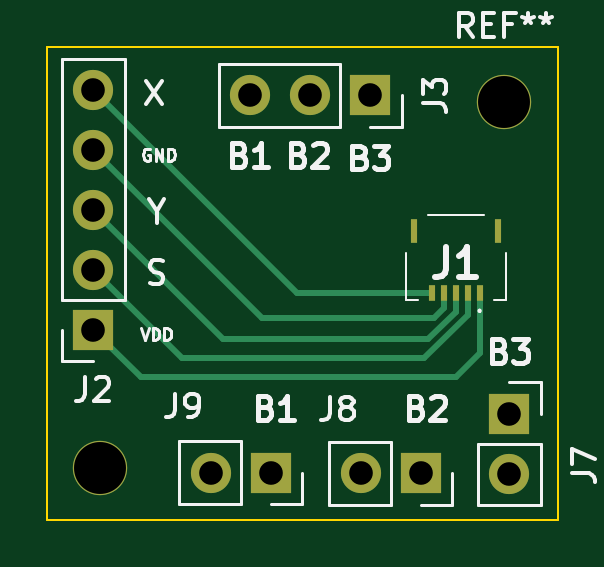
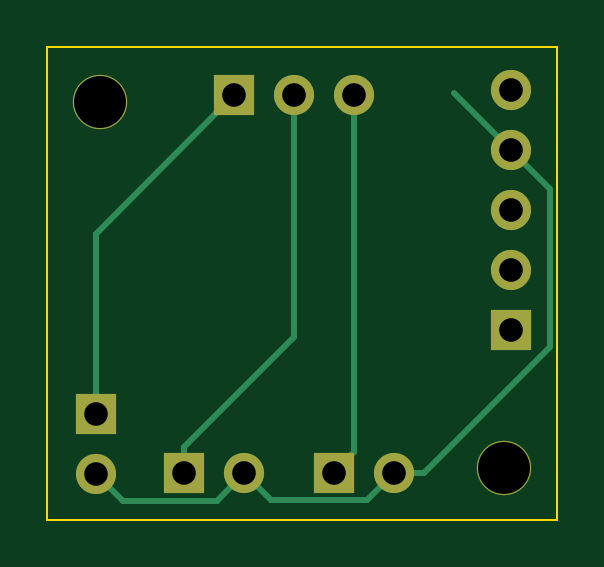
Circuit board: 9 layer files. Board 21.6 x 20.0 mm.
- bottom_copper: joycon-B_Cu.gbl (2949 bytes)
- bottom_mask: joycon-B_Mask.gbs (1199 bytes)
- bottom_silk: joycon-B_Silkscreen.gbo (469 bytes)
- outline: joycon-Edge_Cuts.gm1 (871 bytes)
- top_copper: joycon-F_Cu.gtl (3653 bytes)
- top_mask: joycon-F_Mask.gts (1470 bytes)
- top_silk: joycon-F_Silkscreen.gto (23990 bytes)
- drill: joycon-NPTH.drl (81 bytes)
- drill: joycon-PTH.drl (261 bytes)

=== bottom_copper: joycon-B_Cu.gbl ===
%TF.GenerationSoftware,KiCad,Pcbnew,(6.0.7)*%
%TF.CreationDate,2023-03-06T16:25:38-05:00*%
%TF.ProjectId,joycon,6a6f7963-6f6e-42e6-9b69-6361645f7063,rev?*%
%TF.SameCoordinates,Original*%
%TF.FileFunction,Copper,L2,Bot*%
%TF.FilePolarity,Positive*%
%FSLAX46Y46*%
G04 Gerber Fmt 4.6, Leading zero omitted, Abs format (unit mm)*
G04 Created by KiCad (PCBNEW (6.0.7)) date 2023-03-06 16:25:38*
%MOMM*%
%LPD*%
G01*
G04 APERTURE LIST*
%TA.AperFunction,WasherPad*%
%ADD10C,2.300000*%
%TD*%
%TA.AperFunction,ComponentPad*%
%ADD11R,1.700000X1.700000*%
%TD*%
%TA.AperFunction,ComponentPad*%
%ADD12O,1.700000X1.700000*%
%TD*%
%TA.AperFunction,Conductor*%
%ADD13C,0.250000*%
%TD*%
G04 APERTURE END LIST*
D10*
%TO.P,REF\u002A\u002A,*%
%TO.N,*%
X131100000Y-105000000D03*
%TD*%
%TO.P,REF\u002A\u002A,*%
%TO.N,*%
X148200000Y-89500000D03*
%TD*%
D11*
%TO.P,J3,1,Pin_1*%
%TO.N,Net-(J7-Pad1)*%
X142525000Y-89225000D03*
D12*
%TO.P,J3,2,Pin_2*%
%TO.N,Net-(J8-Pad1)*%
X139985000Y-89225000D03*
%TO.P,J3,3,Pin_3*%
%TO.N,Net-(J9-Pad1)*%
X137445000Y-89225000D03*
%TD*%
D11*
%TO.P,J2,1,Pin_1*%
%TO.N,Net-(J1-Pad1)*%
X130800000Y-99160000D03*
D12*
%TO.P,J2,2,Pin_2*%
%TO.N,Net-(J1-Pad2)*%
X130800000Y-96620000D03*
%TO.P,J2,3,Pin_3*%
%TO.N,Net-(J1-Pad3)*%
X130800000Y-94080000D03*
%TO.P,J2,4,Pin_4*%
%TO.N,GND*%
X130800000Y-91540000D03*
%TO.P,J2,5,Pin_5*%
%TO.N,Net-(J1-Pad5)*%
X130800000Y-89000000D03*
%TD*%
D11*
%TO.P,J7,1,Pin_1*%
%TO.N,Net-(J7-Pad1)*%
X148400000Y-102700000D03*
D12*
%TO.P,J7,2,Pin_2*%
%TO.N,GND*%
X148400000Y-105240000D03*
%TD*%
D11*
%TO.P,J8,1,Pin_1*%
%TO.N,Net-(J8-Pad1)*%
X144650000Y-105225000D03*
D12*
%TO.P,J8,2,Pin_2*%
%TO.N,GND*%
X142110000Y-105225000D03*
%TD*%
D11*
%TO.P,J9,1,Pin_1*%
%TO.N,Net-(J9-Pad1)*%
X138300000Y-105200000D03*
D12*
%TO.P,J9,2,Pin_2*%
%TO.N,GND*%
X135760000Y-105200000D03*
%TD*%
D13*
%TO.N,Net-(J7-Pad1)*%
X148400000Y-102700000D02*
X148400000Y-95100000D01*
X148400000Y-95100000D02*
X142525000Y-89225000D01*
%TO.N,Net-(J8-Pad1)*%
X139985000Y-99460000D02*
X139985000Y-89225000D01*
X144650000Y-104125000D02*
X139985000Y-99460000D01*
X144650000Y-105225000D02*
X144650000Y-104125000D01*
%TO.N,Net-(J9-Pad1)*%
X137445000Y-104345000D02*
X138300000Y-105200000D01*
X137445000Y-89225000D02*
X137445000Y-104345000D01*
%TO.N,GND*%
X142110000Y-105225000D02*
X143285000Y-106400000D01*
X143285000Y-106400000D02*
X147240000Y-106400000D01*
X147240000Y-106400000D02*
X148400000Y-105240000D01*
X136935000Y-106375000D02*
X140960000Y-106375000D01*
X135760000Y-105200000D02*
X136935000Y-106375000D01*
X140960000Y-106375000D02*
X142110000Y-105225000D01*
X134490000Y-105200000D02*
X135760000Y-105200000D01*
X129163557Y-99873557D02*
X134490000Y-105200000D01*
X130800000Y-91540000D02*
X133215000Y-89125000D01*
X129163557Y-93176443D02*
X130800000Y-91540000D01*
X129163557Y-99873557D02*
X129163557Y-93176443D01*
%TD*%
M02*

=== bottom_mask: joycon-B_Mask.gbs ===
%TF.GenerationSoftware,KiCad,Pcbnew,(6.0.7)*%
%TF.CreationDate,2023-03-06T16:25:38-05:00*%
%TF.ProjectId,joycon,6a6f7963-6f6e-42e6-9b69-6361645f7063,rev?*%
%TF.SameCoordinates,Original*%
%TF.FileFunction,Soldermask,Bot*%
%TF.FilePolarity,Negative*%
%FSLAX46Y46*%
G04 Gerber Fmt 4.6, Leading zero omitted, Abs format (unit mm)*
G04 Created by KiCad (PCBNEW (6.0.7)) date 2023-03-06 16:25:38*
%MOMM*%
%LPD*%
G01*
G04 APERTURE LIST*
%ADD10C,2.300000*%
%ADD11R,1.700000X1.700000*%
%ADD12O,1.700000X1.700000*%
G04 APERTURE END LIST*
D10*
%TO.C,REF\u002A\u002A*%
X131100000Y-105000000D03*
%TD*%
%TO.C,REF\u002A\u002A*%
X148200000Y-89500000D03*
%TD*%
D11*
%TO.C,J3*%
X142525000Y-89225000D03*
D12*
X139985000Y-89225000D03*
X137445000Y-89225000D03*
%TD*%
D11*
%TO.C,J2*%
X130800000Y-99160000D03*
D12*
X130800000Y-96620000D03*
X130800000Y-94080000D03*
X130800000Y-91540000D03*
X130800000Y-89000000D03*
%TD*%
D11*
%TO.C,J7*%
X148400000Y-102700000D03*
D12*
X148400000Y-105240000D03*
%TD*%
D11*
%TO.C,J8*%
X144650000Y-105225000D03*
D12*
X142110000Y-105225000D03*
%TD*%
D11*
%TO.C,J9*%
X138300000Y-105200000D03*
D12*
X135760000Y-105200000D03*
%TD*%
M02*

=== bottom_silk: joycon-B_Silkscreen.gbo ===
%TF.GenerationSoftware,KiCad,Pcbnew,(6.0.7)*%
%TF.CreationDate,2023-03-06T16:25:38-05:00*%
%TF.ProjectId,joycon,6a6f7963-6f6e-42e6-9b69-6361645f7063,rev?*%
%TF.SameCoordinates,Original*%
%TF.FileFunction,Legend,Bot*%
%TF.FilePolarity,Positive*%
%FSLAX46Y46*%
G04 Gerber Fmt 4.6, Leading zero omitted, Abs format (unit mm)*
G04 Created by KiCad (PCBNEW (6.0.7)) date 2023-03-06 16:25:38*
%MOMM*%
%LPD*%
G01*
G04 APERTURE LIST*
G04 APERTURE END LIST*
M02*

=== outline: joycon-Edge_Cuts.gm1 ===
%TF.GenerationSoftware,KiCad,Pcbnew,(6.0.7)*%
%TF.CreationDate,2023-03-06T16:25:38-05:00*%
%TF.ProjectId,joycon,6a6f7963-6f6e-42e6-9b69-6361645f7063,rev?*%
%TF.SameCoordinates,Original*%
%TF.FileFunction,Profile,NP*%
%FSLAX46Y46*%
G04 Gerber Fmt 4.6, Leading zero omitted, Abs format (unit mm)*
G04 Created by KiCad (PCBNEW (6.0.7)) date 2023-03-06 16:25:38*
%MOMM*%
%LPD*%
G01*
G04 APERTURE LIST*
%TA.AperFunction,Profile*%
%ADD10C,0.100000*%
%TD*%
G04 APERTURE END LIST*
D10*
X128850000Y-87300000D02*
X128850000Y-87250000D01*
X150450000Y-107200000D02*
X149650000Y-107200000D01*
X150450000Y-87200000D02*
X150450000Y-107200000D01*
X128850000Y-107200000D02*
X128850000Y-87300000D01*
X149650000Y-107200000D02*
X128850000Y-107200000D01*
X150450000Y-87200000D02*
X128850000Y-87200000D01*
X128850000Y-87200000D02*
X128850000Y-87250000D01*
M02*

=== top_copper: joycon-F_Cu.gtl ===
%TF.GenerationSoftware,KiCad,Pcbnew,(6.0.7)*%
%TF.CreationDate,2023-03-06T16:25:38-05:00*%
%TF.ProjectId,joycon,6a6f7963-6f6e-42e6-9b69-6361645f7063,rev?*%
%TF.SameCoordinates,Original*%
%TF.FileFunction,Copper,L1,Top*%
%TF.FilePolarity,Positive*%
%FSLAX46Y46*%
G04 Gerber Fmt 4.6, Leading zero omitted, Abs format (unit mm)*
G04 Created by KiCad (PCBNEW (6.0.7)) date 2023-03-06 16:25:38*
%MOMM*%
%LPD*%
G01*
G04 APERTURE LIST*
%TA.AperFunction,WasherPad*%
%ADD10C,2.300000*%
%TD*%
%TA.AperFunction,ComponentPad*%
%ADD11R,1.700000X1.700000*%
%TD*%
%TA.AperFunction,ComponentPad*%
%ADD12O,1.700000X1.700000*%
%TD*%
%TA.AperFunction,SMDPad,CuDef*%
%ADD13R,0.300000X1.000000*%
%TD*%
%TA.AperFunction,SMDPad,CuDef*%
%ADD14R,0.300000X0.700000*%
%TD*%
%TA.AperFunction,Conductor*%
%ADD15C,0.250000*%
%TD*%
G04 APERTURE END LIST*
D10*
%TO.P,REF\u002A\u002A,*%
%TO.N,*%
X131100000Y-105000000D03*
%TD*%
%TO.P,REF\u002A\u002A,*%
%TO.N,*%
X148200000Y-89500000D03*
%TD*%
D11*
%TO.P,J3,1,Pin_1*%
%TO.N,Net-(J7-Pad1)*%
X142525000Y-89225000D03*
D12*
%TO.P,J3,2,Pin_2*%
%TO.N,Net-(J8-Pad1)*%
X139985000Y-89225000D03*
%TO.P,J3,3,Pin_3*%
%TO.N,Net-(J9-Pad1)*%
X137445000Y-89225000D03*
%TD*%
D11*
%TO.P,J2,1,Pin_1*%
%TO.N,Net-(J1-Pad1)*%
X130800000Y-99160000D03*
D12*
%TO.P,J2,2,Pin_2*%
%TO.N,Net-(J1-Pad2)*%
X130800000Y-96620000D03*
%TO.P,J2,3,Pin_3*%
%TO.N,Net-(J1-Pad3)*%
X130800000Y-94080000D03*
%TO.P,J2,4,Pin_4*%
%TO.N,GND*%
X130800000Y-91540000D03*
%TO.P,J2,5,Pin_5*%
%TO.N,Net-(J1-Pad5)*%
X130800000Y-89000000D03*
%TD*%
D11*
%TO.P,J7,1,Pin_1*%
%TO.N,Net-(J7-Pad1)*%
X148400000Y-102700000D03*
D12*
%TO.P,J7,2,Pin_2*%
%TO.N,GND*%
X148400000Y-105240000D03*
%TD*%
D11*
%TO.P,J8,1,Pin_1*%
%TO.N,Net-(J8-Pad1)*%
X144650000Y-105225000D03*
D12*
%TO.P,J8,2,Pin_2*%
%TO.N,GND*%
X142110000Y-105225000D03*
%TD*%
D11*
%TO.P,J9,1,Pin_1*%
%TO.N,Net-(J9-Pad1)*%
X138300000Y-105200000D03*
D12*
%TO.P,J9,2,Pin_2*%
%TO.N,GND*%
X135760000Y-105200000D03*
%TD*%
D13*
%TO.P,J1,MP2*%
%TO.N,N/C*%
X144360000Y-94950000D03*
%TO.P,J1,MP1*%
X147940000Y-94950000D03*
D14*
%TO.P,J1,5,Pin_5*%
%TO.N,Net-(J1-Pad5)*%
X145150000Y-97600000D03*
%TO.P,J1,4,Pin_4*%
%TO.N,GND*%
X145650000Y-97600000D03*
%TO.P,J1,3,Pin_3*%
%TO.N,Net-(J1-Pad3)*%
X146150000Y-97600000D03*
%TO.P,J1,2,Pin_2*%
%TO.N,Net-(J1-Pad2)*%
X146650000Y-97600000D03*
%TO.P,J1,1,Pin_1*%
%TO.N,Net-(J1-Pad1)*%
X147150000Y-97600000D03*
%TD*%
D15*
%TO.N,Net-(J1-Pad1)*%
X147150000Y-100150000D02*
X146140000Y-101160000D01*
X132800000Y-101160000D02*
X146140000Y-101160000D01*
X147150000Y-97600000D02*
X147150000Y-100150000D01*
X130800000Y-99160000D02*
X132800000Y-101160000D01*
%TO.N,Net-(J1-Pad2)*%
X130800000Y-96620000D02*
X134540000Y-100360000D01*
X134540000Y-100360000D02*
X144812792Y-100360000D01*
X146650000Y-98522792D02*
X146650000Y-97600000D01*
X144812792Y-100360000D02*
X146650000Y-98522792D01*
%TO.N,Net-(J1-Pad3)*%
X144976396Y-99560000D02*
X146150000Y-98386396D01*
X130800000Y-94080000D02*
X136280000Y-99560000D01*
X146150000Y-98386396D02*
X146150000Y-97600000D01*
X136280000Y-99560000D02*
X144976396Y-99560000D01*
%TO.N,Net-(J1-Pad5)*%
X130800000Y-89000000D02*
X139400000Y-97600000D01*
X139400000Y-97600000D02*
X145150000Y-97600000D01*
%TO.N,GND*%
X137920000Y-98660000D02*
X145240000Y-98660000D01*
X145650000Y-97938604D02*
X145625000Y-97963604D01*
X145650000Y-98250000D02*
X145650000Y-97600000D01*
X145240000Y-98660000D02*
X145650000Y-98250000D01*
X130800000Y-91540000D02*
X137920000Y-98660000D01*
X145650000Y-97600000D02*
X145650000Y-97938604D01*
%TD*%
M02*

=== top_mask: joycon-F_Mask.gts ===
%TF.GenerationSoftware,KiCad,Pcbnew,(6.0.7)*%
%TF.CreationDate,2023-03-06T16:25:38-05:00*%
%TF.ProjectId,joycon,6a6f7963-6f6e-42e6-9b69-6361645f7063,rev?*%
%TF.SameCoordinates,Original*%
%TF.FileFunction,Soldermask,Top*%
%TF.FilePolarity,Negative*%
%FSLAX46Y46*%
G04 Gerber Fmt 4.6, Leading zero omitted, Abs format (unit mm)*
G04 Created by KiCad (PCBNEW (6.0.7)) date 2023-03-06 16:25:38*
%MOMM*%
%LPD*%
G01*
G04 APERTURE LIST*
%ADD10C,2.300000*%
%ADD11R,1.700000X1.700000*%
%ADD12O,1.700000X1.700000*%
%ADD13R,0.300000X1.000000*%
%ADD14R,0.300000X0.700000*%
G04 APERTURE END LIST*
D10*
%TO.C,REF\u002A\u002A*%
X131100000Y-105000000D03*
%TD*%
%TO.C,REF\u002A\u002A*%
X148200000Y-89500000D03*
%TD*%
D11*
%TO.C,J3*%
X142525000Y-89225000D03*
D12*
X139985000Y-89225000D03*
X137445000Y-89225000D03*
%TD*%
D11*
%TO.C,J2*%
X130800000Y-99160000D03*
D12*
X130800000Y-96620000D03*
X130800000Y-94080000D03*
X130800000Y-91540000D03*
X130800000Y-89000000D03*
%TD*%
D11*
%TO.C,J7*%
X148400000Y-102700000D03*
D12*
X148400000Y-105240000D03*
%TD*%
D11*
%TO.C,J8*%
X144650000Y-105225000D03*
D12*
X142110000Y-105225000D03*
%TD*%
D11*
%TO.C,J9*%
X138300000Y-105200000D03*
D12*
X135760000Y-105200000D03*
%TD*%
D13*
%TO.C,J1*%
X144360000Y-94950000D03*
X147940000Y-94950000D03*
D14*
X145150000Y-97600000D03*
X145650000Y-97600000D03*
X146150000Y-97600000D03*
X146650000Y-97600000D03*
X147150000Y-97600000D03*
%TD*%
M02*

=== top_silk: joycon-F_Silkscreen.gto (23990 bytes, source omitted) ===
=== drill: joycon-NPTH.drl ===
M48
INCH,TZ
T1C0.0866
%
G90
G05
T1
X51614Y-41339
X58346Y-35236
T0
M30

=== drill: joycon-PTH.drl ===
M48
INCH,TZ
T1C0.0394
%
G90
G05
T1
X51496Y-35039
X51496Y-36039
X51496Y-37039
X51496Y-38039
X51496Y-39039
X53449Y-41417
X54112Y-35128
X54449Y-41417
X55112Y-35128
X55949Y-41427
X56112Y-35128
X56949Y-41427
X58425Y-40433
X58425Y-41433
T0
M30

